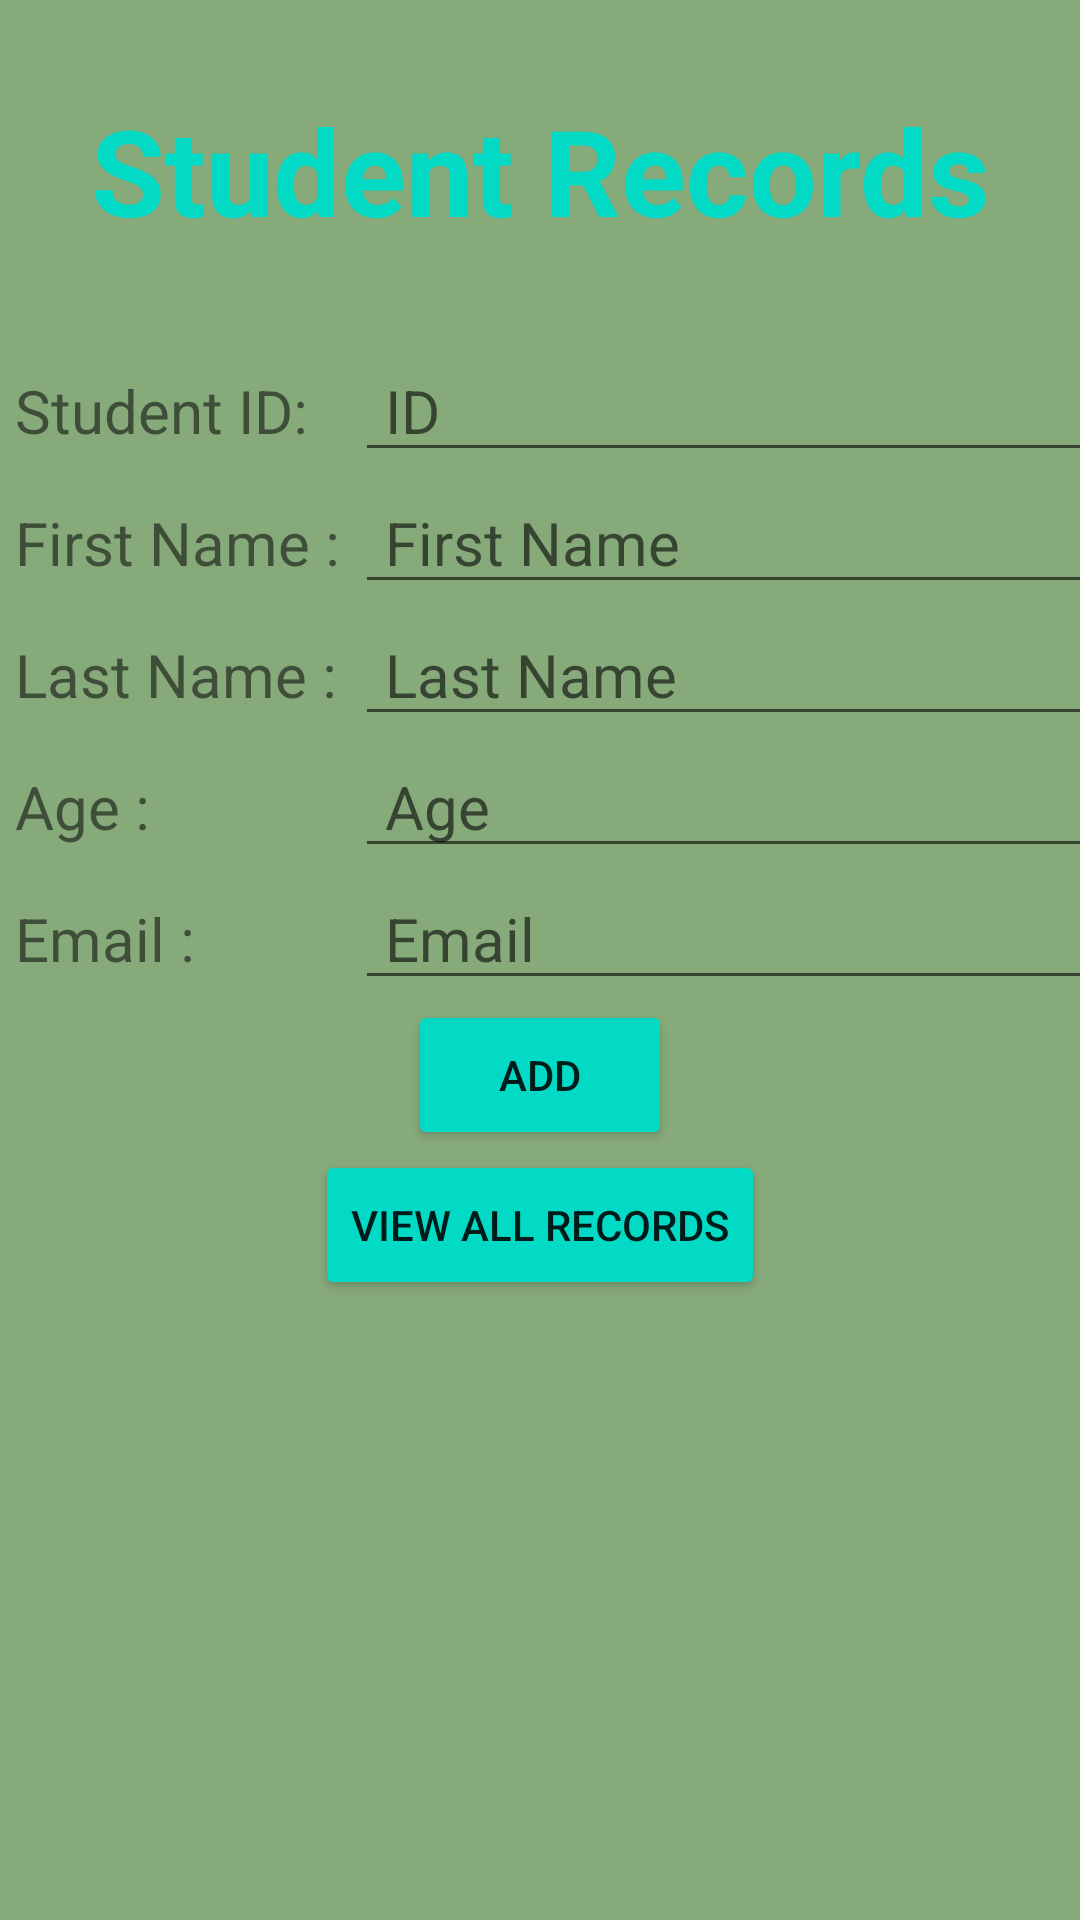

Produce the Android XML layout that renders to this screen, including the resource entries it uses.
<!-- AndroidManifest.xml: application theme Theme.FDBExample -->
<!-- res/layout/activity_main.xml -->
<?xml version="1.0" encoding="utf-8"?>
<TableLayout xmlns:android="http://schemas.android.com/apk/res/android"
    xmlns:app="http://schemas.android.com/apk/res-auto"
    xmlns:tools="http://schemas.android.com/tools"
    android:layout_width="match_parent"
    android:layout_height="match_parent"
    tools:context=".MainActivity"
    android:background="#87AA7B">
    <TextView
        android:gravity="center"
        android:id="@+id/labelStudent"
        android:text="Student Records"
        android:textColor="@color/teal_200"
        android:textStyle="bold"
        android:paddingBottom="30dp"
        android:paddingTop="30dp"
        android:layout_width="wrap_content"
        android:layout_height="wrap_content"
        android:textSize="40sp" />

    <TableRow>
        <TextView
            android:id="@+id/labelID"
            android:text="Student ID: "
            android:paddingLeft="5dp"
            android:layout_width="wrap_content"
            android:layout_height="wrap_content"
            android:textSize="20sp" />
        <EditText
            android:id="@+id/etStudentId"
            android:layout_width="250dp"
            android:paddingLeft="10dp"
            android:layout_height="wrap_content"
            android:textSize="20sp"
            android:inputType="text"
            android:hint="ID"/>
    </TableRow>

    <TableRow>
        <TextView
            android:id="@+id/labelFirstName"
            android:text="First Name : "
            android:paddingLeft="5dp"
            android:layout_width="wrap_content"
            android:layout_height="wrap_content"
            android:textSize="20sp" />
        <EditText
            android:id="@+id/etFirstName"
            android:layout_width="250dp"
            android:paddingLeft="10dp"
            android:layout_height="wrap_content"
            android:textSize="20sp"
            android:inputType="text"
            android:hint="First Name"/>
    </TableRow>
    <TableRow>
        <TextView
            android:id="@+id/labelLastName"
            android:text="Last Name : "
            android:paddingLeft="5dp"
            android:layout_width="wrap_content"
            android:layout_height="wrap_content"
            android:textSize="20sp" />
        <EditText
            android:id="@+id/etLastName"
            android:layout_width="250dp"
            android:paddingLeft="10dp"
            android:layout_height="wrap_content"
            android:textSize="20sp"
            android:hint="Last Name"
            android:inputType="text"/>
    </TableRow>
    <TableRow>
        <TextView
            android:id="@+id/labelAge"
            android:text="Age : "
            android:paddingLeft="5dp"
            android:layout_width="wrap_content"
            android:layout_height="wrap_content"
            android:textSize="20sp" />
        <EditText
            android:id="@+id/etAge"
            android:layout_width="250dp"
            android:paddingLeft="10dp"
            android:layout_height="wrap_content"
            android:textSize="20sp"
            android:hint="Age"
            android:inputType="number"/>
    </TableRow>
    <TableRow>
        <TextView
            android:id="@+id/labelEmail"
            android:text="Email : "
            android:paddingLeft="5dp"
            android:layout_width="wrap_content"
            android:layout_height="wrap_content"
            android:textSize="20sp" />
        <EditText
            android:id="@+id/etEmail"
            android:layout_width="250dp"
            android:paddingLeft="10dp"
            android:layout_height="wrap_content"
            android:textSize="20sp"
            android:hint="Email"
            android:inputType="textEmailAddress"/>
    </TableRow>
    <LinearLayout
        android:orientation="vertical">
        <Button
            android:id="@+id/btnAdd"
            android:layout_width="wrap_content"
            android:layout_height="50dp"
            android:layout_gravity="center"
            android:text="ADD"
            android:backgroundTint="@color/teal_200"/>




        <Button
            android:id="@+id/btnView"
            android:layout_width="wrap_content"
            android:layout_height="50dp"
            android:layout_gravity="center"
            android:text="View All Records"
            android:backgroundTint="@color/teal_200"/>

    </LinearLayout>

</TableLayout>
<!-- resources referenced by this layout -->
<resources>
  <style name="Theme.FDBExample" parent="Theme.MaterialComponents.DayNight.DarkActionBar">
          
          <item name="colorPrimary">@color/purple_500</item>
          <item name="colorPrimaryVariant">@color/purple_700</item>
          <item name="colorOnPrimary">@color/white</item>
          
          <item name="colorSecondary">@color/teal_200</item>
          <item name="colorSecondaryVariant">@color/teal_700</item>
          <item name="colorOnSecondary">@color/black</item>
          
          <item name="android:statusBarColor" tools:targetApi="l">?attr/colorPrimaryVariant</item>
          
      </style>
  <!-- not gathered from this repository: default colours our renderer supplied (Android Studio template values) -->
  <color name="purple_500">#FF6200EE</color>
  <color name="purple_700">#FF3700B3</color>
  <color name="teal_200">#FF03DAC5</color>
  <color name="teal_700">#FF018786</color>
  <color name="black">#FF000000</color>
  <color name="white">#FFFFFFFF</color>
</resources>
